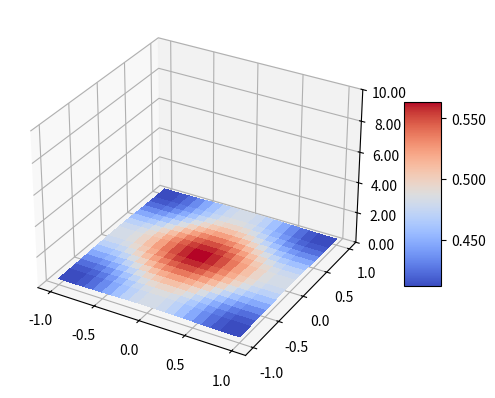

The script that saved this image: (Note: this script raises an exception after producing the figure.)
#///////////////////////////////////////////////////////
#// Leonardo Felipe Lima Santos dos Santos, 2021     ///
#// leonardo.felipe.santos@usp.br	_____ ___  ___   //
#// github/bitbucket qleonardolp	  |  | . \/   \  //
#////////////////////////////////	| |   \ \   |_|  //
#////////////////////////////////	\_'_/\_`_/__|    //
#///////////////////////////////////////////////////////

# Problema de transferencia de calor unidimensional transiente

import numpy as np
import math
import matplotlib.pyplot as plt
from matplotlib import cm
from matplotlib.ticker import LinearLocator

lmb = 0.01      # Difusividade Termica
cond = 1.00     # Condutividade Termica
dt = 0.2       # Time step
dx = 0.1       # Length step x
dy = dx         # Length step y

A1 = 1 - 2*lmb*dt/(dx**2) - 2*lmb*dt/(dy**2)
A2 = lmb*dt/(dx**2)
A3 = lmb*dt/(dy**2)

print(A2)

ti = 0
tf = 100
xi = -1
xf =  1
yi = -1
yf =  1

tempo = np.arange(ti, tf+dt, dt)
pos_x = np.arange(xi, xf+dx, dx)
pos_y = np.arange(yi, yf+dy, dy)
Nx = np.size(pos_x)
Ny = np.size(pos_y)
Nt = np.size(tempo)

Tscale = 10
Tp = np.zeros([Nx*Ny, Nt]) # Temperatura
## C.I. T0_(x,y) = 10*exp^(-20(x^2 + y^2))
for j in range(Ny):
    for i in range(Nx):
        Tp[i+j*Nx,0] = Tscale*np.exp(-20*((pos_x[i])**2 + (pos_y[j])**2))
    #endfor    
#endfor

## C.C. (Neumann)
q_xi = np.zeros([Ny, Nt])
q_xf = np.zeros([Ny, Nt])
q_yi = np.zeros([Nx, Nt])
q_yf = np.zeros([Nx, Nt])

## Abordagem Explicita:
for k in range(Nt):
    if k == (Nt-1): # CC no tempo final
        Tp[0+0*Nx,k] = Tp[(0+2)+2*Nx,k]                     # (i,j == 0,0)
        Tp[0+(Ny-1)*Nx,k] = Tp[(0+2)+(Ny-3)*Nx,k]           # (i,j == 0,Ny-1)
        Tp[(Nx-1)+0*Nx,k] = Tp[((Nx-1)-2)+2*Nx,k]           # (i,j == Nx-1,0)
        Tp[(Nx-1)+(Ny-1)*Nx,k] = Tp[((Nx-1)-2)+(Ny-3)*Nx,k] # (i,j == Nx-1,Ny-1)
        for j in range(1,Ny-1):
            Tp[0+j*Nx,k] = Tp[0+2+j*Nx,k]           # (i == 0)
            Tp[Nx-1+j*Nx,k] = Tp[(Nx-1)-2+j*Nx,k]   # (i == Nx-1)
            for i in range(1,Nx-1):
                Tp[i+0*Nx,k] = Tp[i+2*Nx,k]           # (j == 0)
                Tp[i+(Ny-1)*Nx,k] = Tp[i+(Ny-3)*Nx,k] # (j == Ny-1)
    else:
        Tp[0+0*Nx,k] = Tp[(0+2)+2*Nx,k]                     # (i,j == 0,0)
        Tp[0+(Ny-1)*Nx,k] = Tp[(0+2)+(Ny-3)*Nx,k]           # (i,j == 0,Ny-1)
        Tp[(Nx-1)+0*Nx,k] = Tp[((Nx-1)-2)+2*Nx,k]           # (i,j == Nx-1,0)
        Tp[(Nx-1)+(Ny-1)*Nx,k] = Tp[((Nx-1)-2)+(Ny-3)*Nx,k] # (i,j == Nx-1,Ny-1)
        for j in range(1,Ny-1):
            Tp[0+j*Nx,k] = Tp[0+2+j*Nx,k]           # (i == 0)
            Tp[Nx-1+j*Nx,k] = Tp[(Nx-1)-2+j*Nx,k]   # (i == Nx-1)
            # CC antes do "for" principal pois a evolucao no tempo precisa carregar a info das CCs
            for i in range(1,Nx-1):
                Tp[i+0*Nx,k] = Tp[i+2*Nx,k]           # (j == 0)
                Tp[i+(Ny-1)*Nx,k] = Tp[i+(Ny-3)*Nx,k] # (j == Ny-1)
                Tp[i+j*Nx,k+1] = A1*Tp[i+j*Nx,k] + A2*(Tp[i+1 +j*Nx,k] + Tp[i-1 +j*Nx,k]) + A3*(Tp[i+(j+1)*Nx,k] + Tp[i+(j-1)*Nx,k])
    #endif
#endfor

Nt = Nt-1
SolExp_Tp0   = np.reshape(Tp[:,0], (Nx, Ny))
SolExp_Tp100 = np.reshape(Tp[:,Nt], (Nx, Ny))
SolExp_Tp25  = np.reshape(Tp[:,math.floor(Nt/4)], (Nx, Ny))
SolExp_Tp50  = np.reshape(Tp[:,math.floor(Nt/2)], (Nx, Ny))
SolExp_Tp75  = np.reshape(Tp[:,math.floor(3*Nt/4)], (Nx, Ny))
Nt = Nt+1

print("Temperatura media em t=0, 25, 50, 75 e 100:")
print(np.mean(SolExp_Tp0),np.mean(SolExp_Tp25),
      np.mean(SolExp_Tp50),np.mean(SolExp_Tp75),np.mean(SolExp_Tp100))


fig, ax = plt.subplots(subplot_kw={"projection": "3d"})
pos_x, pos_y = np.meshgrid(pos_x, pos_y)

# Plot the surface.
surf = ax.plot_surface(pos_x, pos_y, SolExp_Tp25, cmap=cm.coolwarm,
                       linewidth=0, antialiased=False)

# Customize the z axis.
ax.set_zlim(0.00, Tscale)
ax.zaxis.set_major_locator(LinearLocator(5+1))
# A StrMethodFormatter is used automatically
ax.zaxis.set_major_formatter('{x:.02f}')

# Add a color bar which maps values to colors.
fig.colorbar(surf, shrink=0.5, aspect=5, format='%.3f')

plt.show(block=False)


#Reiniciando Temperaturas
Tp = np.zeros([Nx*Ny, Nt]) # Temperatura
## C.I. T0_(x,y) = 10*exp^(-20(x^2 + y^2))
for j in range(Ny):
    for i in range(Nx):
        Tp[i+j*Nx,0] = Tscale*np.exp(-20*((pos_x[i])**2 + (pos_y[j])**2))
    #endfor    
#endfor

## Abordagem Implicita:
